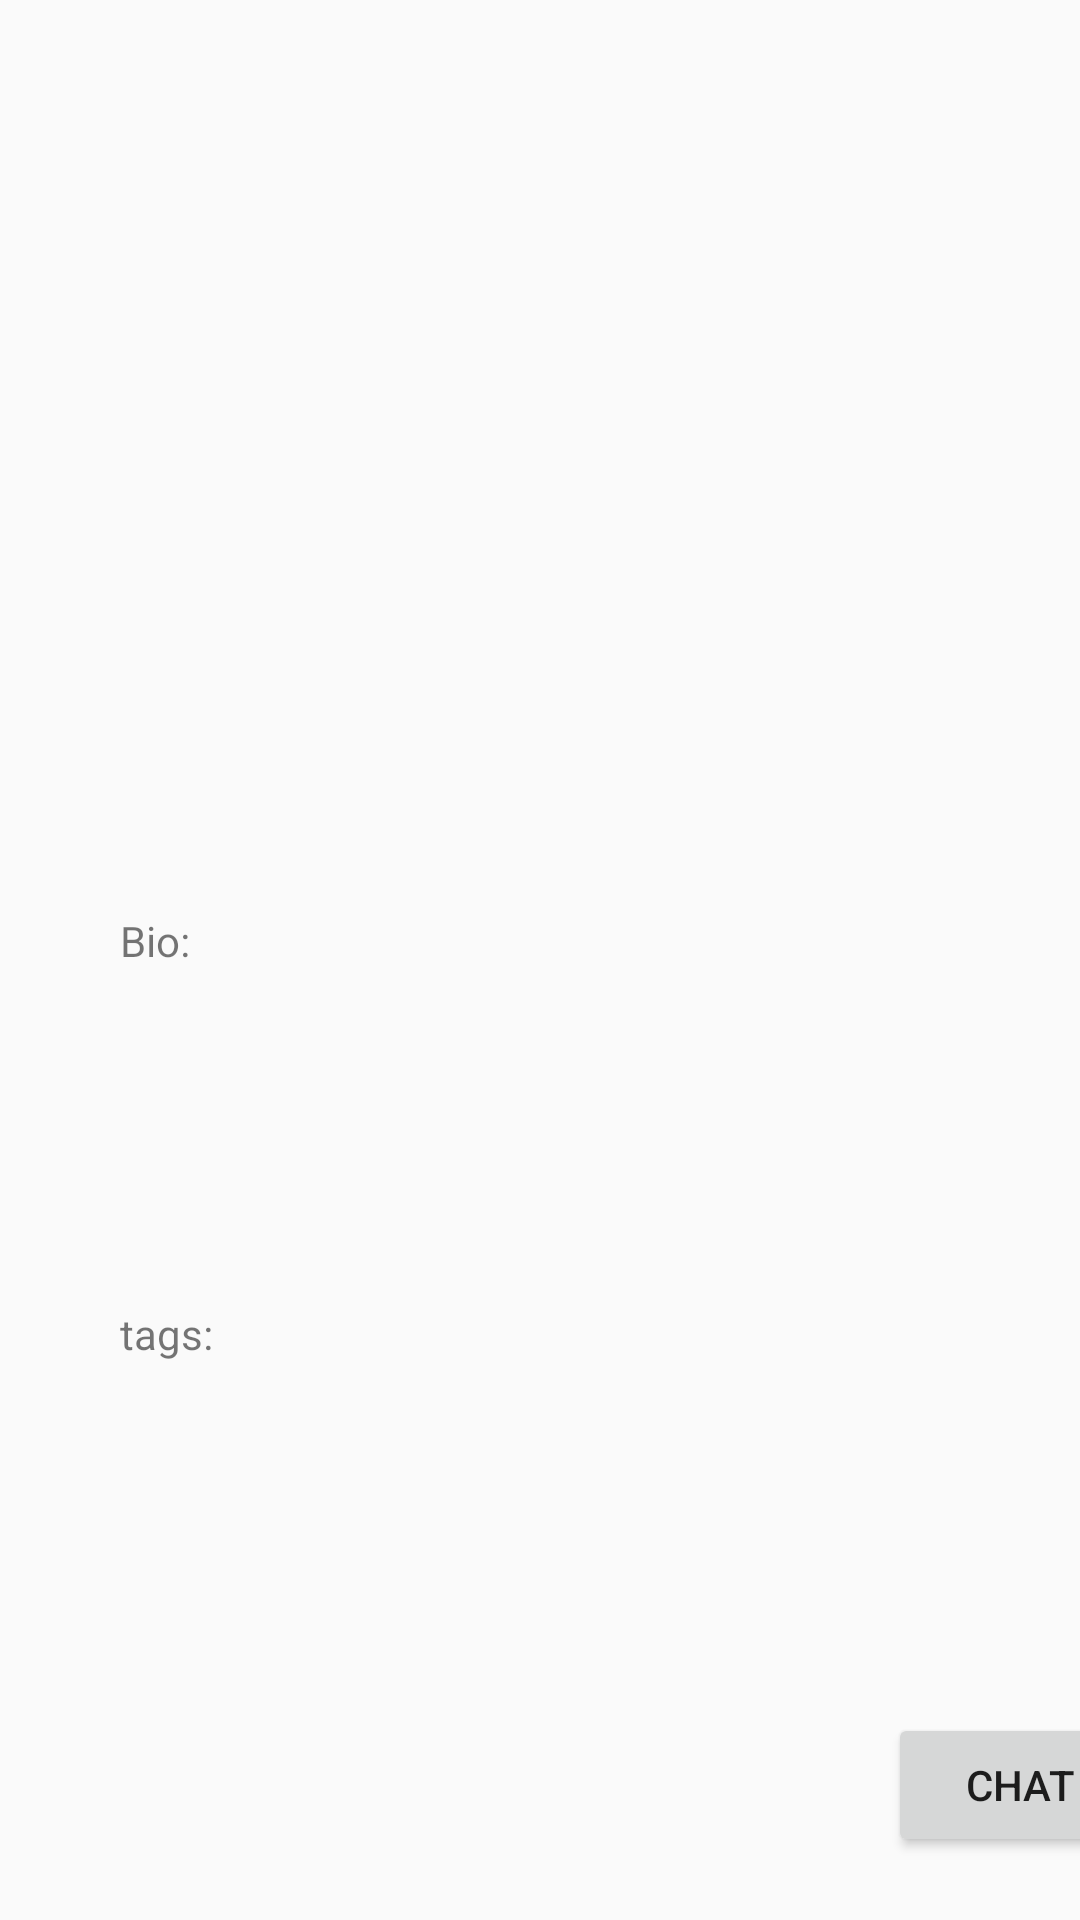

Android layout source for this screen:
<!-- AndroidManifest.xml: application theme AppTheme.NoActionBar -->
<!-- res/layout/activity_helper_details.xml -->
<?xml version="1.0" encoding="utf-8"?>
<android.support.constraint.ConstraintLayout xmlns:android="http://schemas.android.com/apk/res/android"
    xmlns:app="http://schemas.android.com/apk/res-auto"
    xmlns:tools="http://schemas.android.com/tools"
    android:layout_width="match_parent"
    android:layout_height="match_parent"
    tools:context=".HelperDetails">

    <ImageView
        android:id="@+id/ivHelperDetails"
        android:layout_width="344dp"
        android:layout_height="248dp"
        android:layout_marginStart="40dp"
        android:layout_marginLeft="40dp"
        android:layout_marginTop="36dp"
        android:layout_marginEnd="8dp"
        android:layout_marginRight="8dp"
        app:layout_constraintEnd_toEndOf="parent"
        app:layout_constraintHorizontal_bias="0.0"
        app:layout_constraintStart_toStartOf="parent"
        app:layout_constraintTop_toTopOf="parent"
        tools:srcCompat="@tools:sample/avatars" />

    <TextView
        android:id="@+id/tvBio_helperdetails"
        android:layout_width="342dp"
        android:layout_height="111dp"
        android:layout_marginStart="40dp"
        android:layout_marginLeft="40dp"
        android:layout_marginTop="20dp"
        android:text="Bio:"
        app:layout_constraintStart_toStartOf="parent"
        app:layout_constraintTop_toBottomOf="@+id/ivHelperDetails" />

    <TextView
        android:id="@+id/tvTags_helperdetails"
        android:layout_width="344dp"
        android:layout_height="104dp"
        android:layout_marginStart="40dp"
        android:layout_marginLeft="40dp"
        android:layout_marginTop="20dp"
        android:text="tags:"
        app:layout_constraintStart_toStartOf="parent"
        app:layout_constraintTop_toBottomOf="@+id/tvBio_helperdetails" />

    <Button
        android:id="@+id/btnChat_helperdetails"
        android:layout_width="wrap_content"
        android:layout_height="wrap_content"
        android:layout_marginStart="296dp"
        android:layout_marginLeft="296dp"
        android:layout_marginTop="32dp"
        android:text="CHAT"
        app:layout_constraintStart_toStartOf="parent"
        app:layout_constraintTop_toBottomOf="@+id/tvTags_helperdetails" />
</android.support.constraint.ConstraintLayout>
<!-- resources referenced by this layout -->
<resources>
  <style name="AppTheme.NoActionBar" parent="Theme.AppCompat.Light.DarkActionBar">
          <item name="windowActionBar">false</item>
          <item name="windowNoTitle">true</item>
          <item name="colorPrimary">@color/colorPrimary</item>
          <item name="colorPrimaryDark">@color/colorPrimaryDark</item>
          <item name="colorAccent">@color/colorAccent</item>
      </style>
  <color name="colorPrimary">#008577</color>
  <color name="colorPrimaryDark">#00574B</color>
  <color name="colorAccent">#D81B60</color>
</resources>
